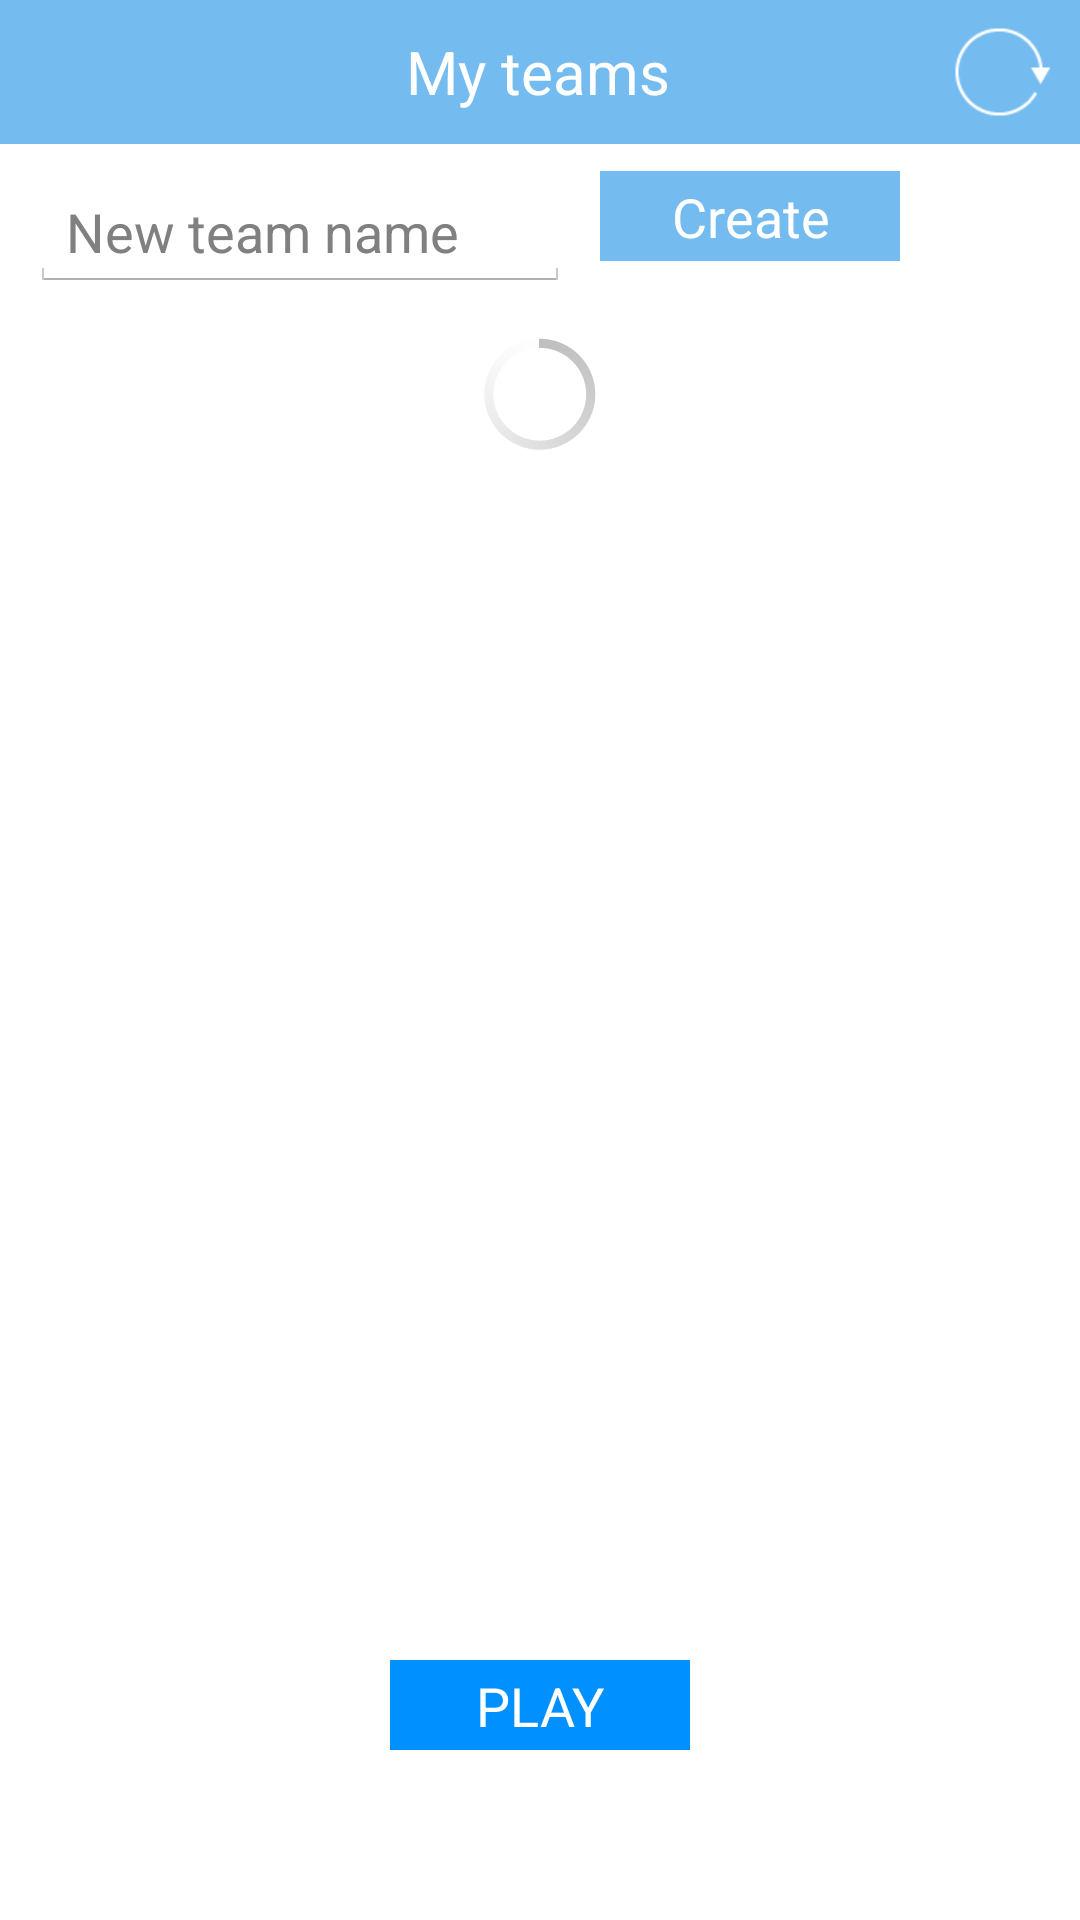

Reconstruct the res/layout file that produces this screen, plus the resources it refers to.
<!-- AndroidManifest.xml: application theme AppBaseTheme -->
<!-- res/layout/teams.xml -->
<?xml version="1.0" encoding="utf-8"?>
<LinearLayout xmlns:android="http://schemas.android.com/apk/res/android"
    android:layout_width="match_parent"
    android:layout_height="match_parent"
    android:orientation="vertical" >
    
    <LinearLayout 
        android:id="@+id/fragment_header"
	    style="@style/header" >

        <ImageButton
            android:id="@+id/back_bt"
            android:layout_width="wrap_content"
            android:layout_height="wrap_content"
            android:background="@null"
            android:contentDescription="@string/back_bt"
            android:focusable="false"
            android:src="@drawable/back_bt"
            android:visibility="invisible"/>

        <TextView
            android:id="@+id/top_line_light"
            android:layout_width="0dip"
            android:layout_height="match_parent"
            android:layout_marginLeft="14.5sp"
            android:layout_weight="0.50"
            android:gravity="center"
            android:text="@string/my_teams"
            android:textColor="@color/white"
            android:textSize="@dimen/large_tx" />
        
	    <ImageButton
            android:id="@+id/refresh_bt"
            android:layout_width="wrap_content"
            android:layout_height="wrap_content"
            android:layout_marginLeft="14.5sp"
            android:background="@null"
            android:contentDescription="@string/refresh_bt"
            android:focusable="false"
            android:src="@drawable/refresh_bt" />
	    
	</LinearLayout>
    
    <LinearLayout 
        android:id="@+id/create_layout"
	    android:layout_width="match_parent"
	    android:layout_height="wrap_content" 
	    android:orientation="horizontal" >
	    
    	 <EditText
		    android:id="@+id/enter_team"
		    android:layout_width="@dimen/button_wd"
		    android:layout_height="wrap_content"
		    android:layout_margin="@dimen/medium_mg"
		    android:hint="@string/enter_team"
		    android:inputType="text" />
    	 
    	 <AutoCompleteTextView 
		    android:id="@+id/autocomplete_player"
		    android:layout_width="@dimen/button_wd"
		    android:layout_height="wrap_content"
		    android:layout_margin="@dimen/medium_mg"
		    android:hint="@string/enter_player_auto"
		    android:visibility="gone"/>
	     
	     <Button
		    android:id="@+id/create_team"
		    android:layout_width="@dimen/medium_wd"
		    android:layout_marginTop="@dimen/small_mg"
		    android:text="@string/create"
		    android:background="@drawable/light_button"
		    style="@style/buttonLightBlue" />
	     
	</LinearLayout>
    
	<RelativeLayout
	    android:id="@+id/parent_layout"
	    android:layout_width="match_parent"
	    android:layout_height="0dip" 
	    android:layout_weight="20">
	    
		<ListView 
		    android:id="@android:id/list"
		    android:layout_marginTop="@dimen/medium_mg"
		    android:layout_width="match_parent"
		    android:layout_height="match_parent" >
		</ListView>
	
		<ProgressBar
	        android:id="@+id/progressBar"
	        android:layout_width="wrap_content"
	        android:layout_height="wrap_content"
	        android:layout_alignParentTop="true"
	        android:layout_centerHorizontal="true" />
	   
		
	</RelativeLayout>
	
    <LinearLayout 
        android:layout_width="wrap_content"
        android:layout_height="0dip"
        android:orientation="horizontal"
        android:layout_gravity="center" 
        android:layout_weight="5">
        
	    <Button
		    android:id="@+id/play"    
		    android:layout_width="@dimen/medium_wd"
		    android:text="@string/play"
		    android:background="@drawable/dark_button"
		    style="@style/buttonDarkBlue" 
		    android:layout_margin="@dimen/large_mg"/>
	                
    </LinearLayout>

</LinearLayout>
<!-- resources referenced by this layout -->
<resources>
  <color name="white">#ffffff</color>
  <dimen name="button_wd">180dip</dimen>
  <dimen name="large_mg">20dip</dimen>
  <dimen name="large_tx">20sp</dimen>
  <dimen name="medium_mg">10dip</dimen>
  <dimen name="medium_wd">100dip</dimen>
  <dimen name="small_mg">5dip</dimen>
  <string name="back_bt">back</string>
  <string name="create">Create</string>
  <string name="enter_player_auto">Player name</string>
  <string name="enter_team">New team name</string>
  <string name="my_teams">My teams</string>
  <string name="play">PLAY</string>
  <string name="refresh_bt">back</string>
  <style name="buttonDarkBlue">
          <item name="android:textColor">@color/white</item>
          <item name="android:layout_height">@dimen/verysmall_wd</item>
          <item name="android:textSize">@dimen/medium_tx</item>
          <item name="android:layout_centerHorizontal">true</item>
  		<item name="android:layout_centerVertical">true</item>
      	<item name="android:background">@drawable/dark_button</item>
      	
      </style>
  <style name="buttonLightBlue">
          <item name="android:textColor">@color/white</item>
          <item name="android:layout_height">@dimen/verysmall_wd</item>
          <item name="android:textSize">@dimen/medium_tx</item>
  		<item name="android:layout_centerHorizontal">true</item>
  		<item name="android:layout_centerVertical">true</item>
      	<item name="android:background">@drawable/light_button</item>
      </style>
  <color name="dark_blue">#0261c2</color>
  <dimen name="verysmall_mg">3dip</dimen>
  <color name="blue">#0090ff</color>
  <color name="light_blue">#74bbf0</color>
  <dimen name="verysmall_wd">30dip</dimen>
  <dimen name="medium_tx">18sp</dimen>
  <style name="PopupMenu.Example" parent="@android:style/Widget.Holo.Light.ListPopupWindow">
          <item name="android:popupBackground">@drawable/menu_dropdown_panel_example</item>	
      </style>
  <style name="DropDownListView.Example" parent="@android:style/Widget.Holo.Light.ListView.DropDown">
          <item name="android:listSelector">@drawable/selectable_background_example</item>
      </style>
  <style name="ActionBarTabStyle.Example" parent="@android:style/Widget.Holo.Light.ActionBar.TabView">
          <item name="android:background">@drawable/tab_indicator_ab_example</item>
      </style>
  <style name="DropDownNav.Example" parent="@android:style/Widget.Holo.Light.Spinner">
          <item name="android:background">@drawable/spinner_background_ab_example</item>
          <item name="android:popupBackground">@drawable/menu_dropdown_panel_example</item>
          <item name="android:dropDownSelector">@drawable/selectable_background_example</item>
      </style>
  <style name="ActionBar.Solid.Example" parent="@android:style/Widget.Holo.Light.ActionBar.Solid">
          <item name="android:background">@drawable/ab_solid_example</item>
          <item name="android:backgroundStacked">@drawable/ab_stacked_solid_example</item>
          <item name="android:backgroundSplit">@drawable/ab_bottom_solid_example</item>
          <item name="android:progressBarStyle">@style/ProgressBar.Example</item>
      </style>
  <style name="ActionButton.CloseMode.Example" parent="@android:style/Widget.Holo.Light.ActionButton.CloseMode">
          <item name="android:background">@drawable/btn_cab_done_example</item>
      </style>
  <style name="ProgressBar.Example" parent="@android:style/Widget.Holo.Light.ProgressBar.Horizontal">
          <item name="android:progressDrawable">@drawable/progress_horizontal_example</item>
      </style>
</resources>
